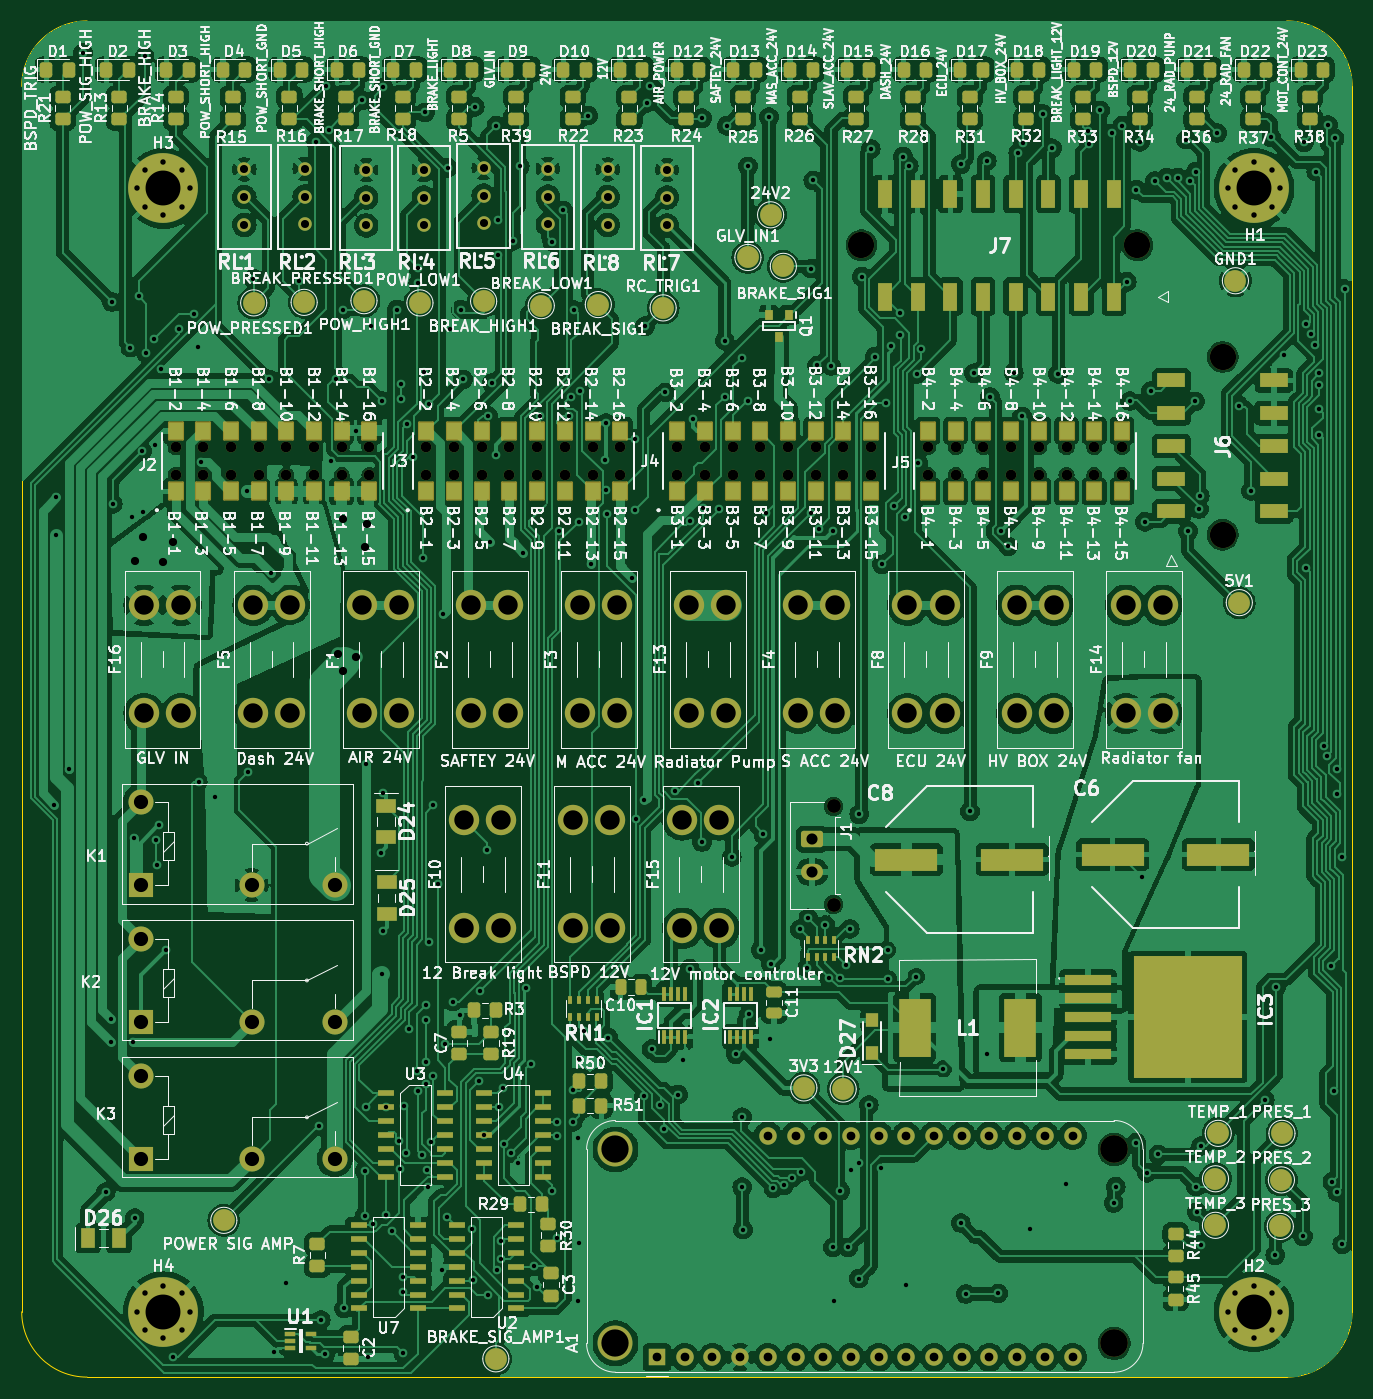
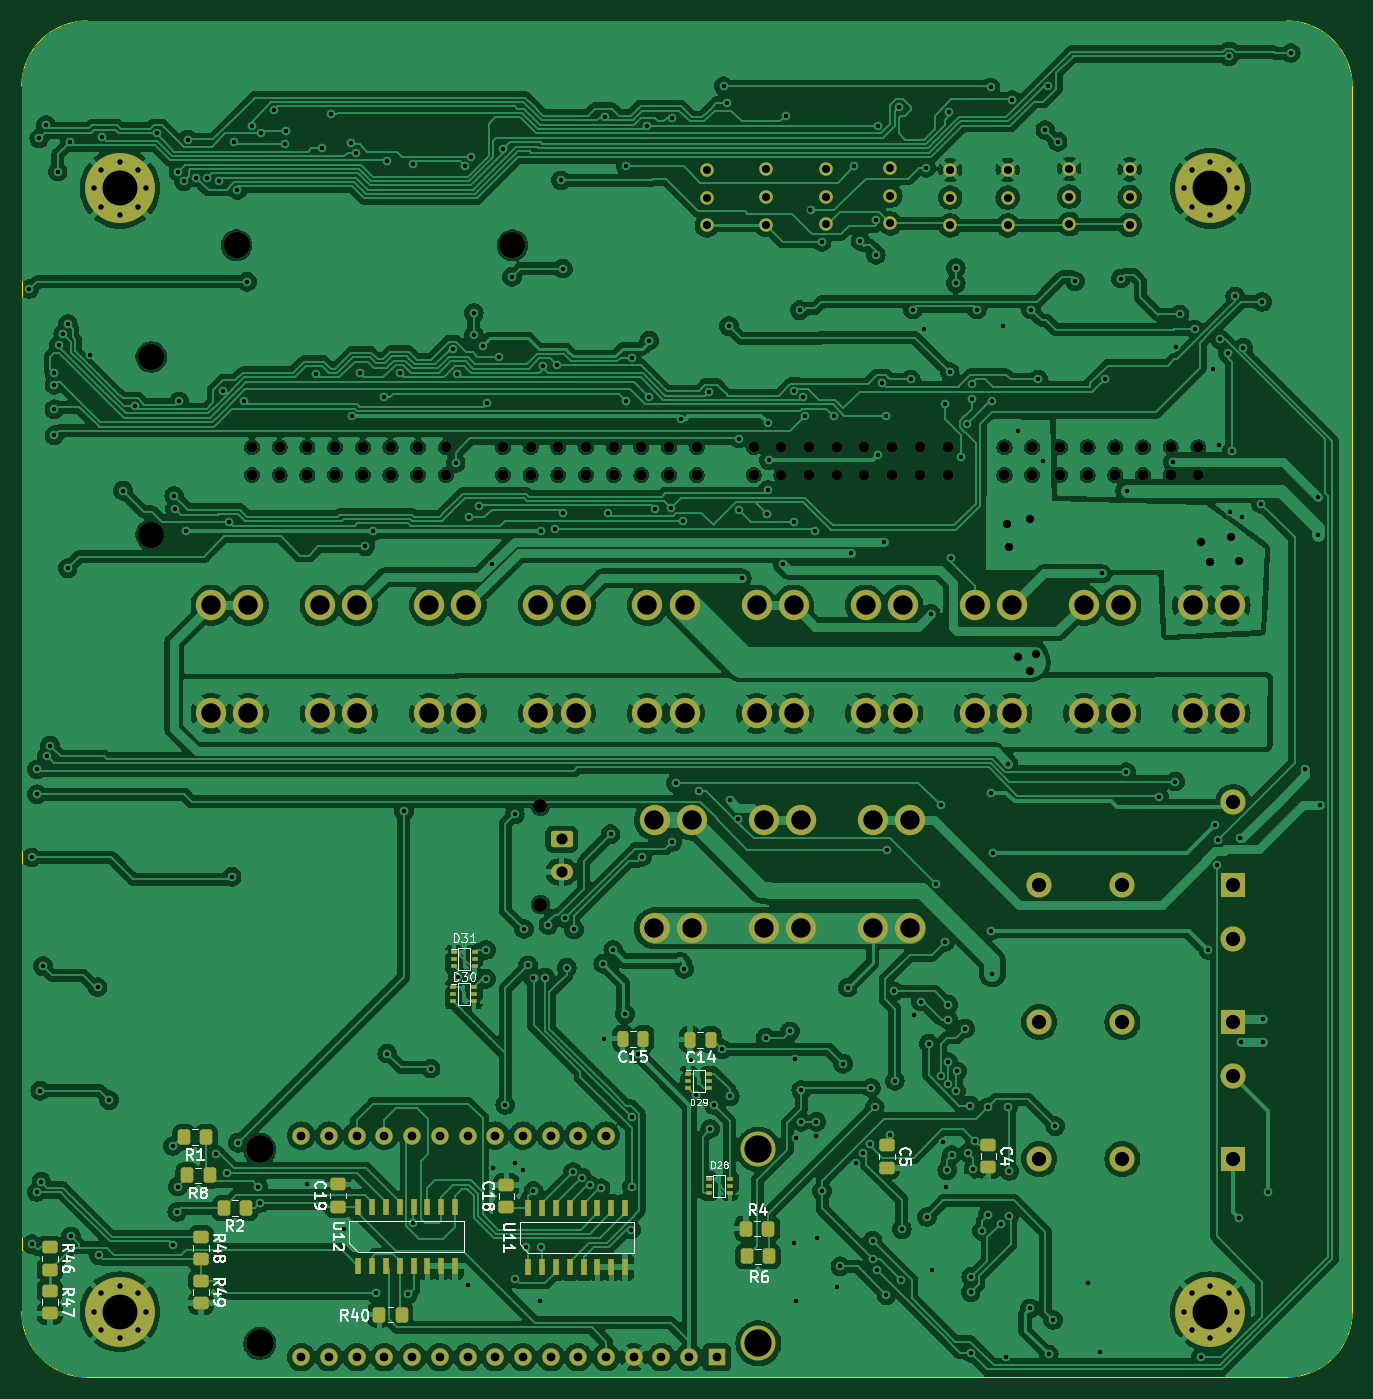
Circuit board: 11 layer files. Board 122.0 x 124.4 mm.
- bottom_copper: power_and_monotoring-B_Cu.gbl (622803 bytes)
- bottom_mask: power_and_monotoring-B_Mask.gbs (11663 bytes)
- paste: power_and_monotoring-B_Paste.gbp (4575 bytes)
- bottom_silk: power_and_monotoring-B_Silkscreen.gbo (51444 bytes)
- outline: power_and_monotoring-Edge_Cuts.gm1 (1069 bytes)
- top_copper: power_and_monotoring-F_Cu.gtl (740157 bytes)
- top_mask: power_and_monotoring-F_Mask.gts (20744 bytes)
- paste: power_and_monotoring-F_Paste.gtp (12399 bytes)
- top_silk: power_and_monotoring-F_Silkscreen.gto (536364 bytes)
- drill: power_and_monotoring-NPTH.drl (1887 bytes)
- drill: power_and_monotoring-PTH.drl (9566 bytes)

=== bottom_copper: power_and_monotoring-B_Cu.gbl (622803 bytes, source omitted) ===
=== bottom_mask: power_and_monotoring-B_Mask.gbs (11663 bytes, source omitted) ===
=== paste: power_and_monotoring-B_Paste.gbp ===
%TF.GenerationSoftware,KiCad,Pcbnew,8.0.2*%
%TF.CreationDate,2024-05-16T19:26:28+09:30*%
%TF.ProjectId,power_and_monotoring,706f7765-725f-4616-9e64-5f6d6f6e6f74,rev?*%
%TF.SameCoordinates,Original*%
%TF.FileFunction,Paste,Bot*%
%TF.FilePolarity,Positive*%
%FSLAX46Y46*%
G04 Gerber Fmt 4.6, Leading zero omitted, Abs format (unit mm)*
G04 Created by KiCad (PCBNEW 8.0.2) date 2024-05-16 19:26:28*
%MOMM*%
%LPD*%
G01*
G04 APERTURE LIST*
G04 Aperture macros list*
%AMRoundRect*
0 Rectangle with rounded corners*
0 $1 Rounding radius*
0 $2 $3 $4 $5 $6 $7 $8 $9 X,Y pos of 4 corners*
0 Add a 4 corners polygon primitive as box body*
4,1,4,$2,$3,$4,$5,$6,$7,$8,$9,$2,$3,0*
0 Add four circle primitives for the rounded corners*
1,1,$1+$1,$2,$3*
1,1,$1+$1,$4,$5*
1,1,$1+$1,$6,$7*
1,1,$1+$1,$8,$9*
0 Add four rect primitives between the rounded corners*
20,1,$1+$1,$2,$3,$4,$5,0*
20,1,$1+$1,$4,$5,$6,$7,0*
20,1,$1+$1,$6,$7,$8,$9,0*
20,1,$1+$1,$8,$9,$2,$3,0*%
G04 Aperture macros list end*
%ADD10RoundRect,0.250000X-0.450000X0.325000X-0.450000X-0.325000X0.450000X-0.325000X0.450000X0.325000X0*%
%ADD11RoundRect,0.249550X-0.450450X0.325450X-0.450450X-0.325450X0.450450X-0.325450X0.450450X0.325450X0*%
%ADD12R,0.600000X1.550000*%
%ADD13R,0.600000X0.420000*%
%ADD14RoundRect,0.250000X-0.325000X-0.450000X0.325000X-0.450000X0.325000X0.450000X-0.325000X0.450000X0*%
%ADD15RoundRect,0.249550X0.450450X-0.325450X0.450450X0.325450X-0.450450X0.325450X-0.450450X-0.325450X0*%
%ADD16RoundRect,0.250000X0.450000X-0.325000X0.450000X0.325000X-0.450000X0.325000X-0.450000X-0.325000X0*%
%ADD17RoundRect,0.250000X-0.250000X-0.475000X0.250000X-0.475000X0.250000X0.475000X-0.250000X0.475000X0*%
%ADD18RoundRect,0.250000X0.325000X0.450000X-0.325000X0.450000X-0.325000X-0.450000X0.325000X-0.450000X0*%
G04 APERTURE END LIST*
D10*
%TO.C,R48*%
X146862800Y-241304200D03*
X146862800Y-243354200D03*
%TD*%
D11*
%TO.C,C4*%
X74676000Y-232858200D03*
D10*
X74676000Y-234908200D03*
%TD*%
D12*
%TO.C,U11*%
X116865400Y-244050800D03*
X115595400Y-244050800D03*
X114325400Y-244050800D03*
X113055400Y-244050800D03*
X111785400Y-244050800D03*
X110515400Y-244050800D03*
X109245400Y-244050800D03*
X107975400Y-244050800D03*
X107975400Y-238650800D03*
X109245400Y-238650800D03*
X110515400Y-238650800D03*
X111785400Y-238650800D03*
X113055400Y-238650800D03*
X114325400Y-238650800D03*
X115595400Y-238650800D03*
X116865400Y-238650800D03*
%TD*%
D13*
%TO.C,D30*%
X123733600Y-218399600D03*
X123733600Y-219049600D03*
X123733600Y-219699600D03*
X121833600Y-219699600D03*
X121833600Y-219049600D03*
X121833600Y-218399600D03*
%TD*%
D14*
%TO.C,R8*%
X146091800Y-235661200D03*
X148141800Y-235661200D03*
%TD*%
D10*
%TO.C,R47*%
X160731200Y-246247200D03*
X160731200Y-248297200D03*
%TD*%
D13*
%TO.C,D28*%
X100279200Y-235966000D03*
X100279200Y-236616000D03*
X100279200Y-237266000D03*
X98379200Y-237266000D03*
X98379200Y-236616000D03*
X98379200Y-235966000D03*
%TD*%
%TO.C,D31*%
X123682800Y-215199200D03*
X123682800Y-215849200D03*
X123682800Y-216499200D03*
X121782800Y-216499200D03*
X121782800Y-215849200D03*
X121782800Y-215199200D03*
%TD*%
D12*
%TO.C,U12*%
X132461000Y-243949200D03*
X131191000Y-243949200D03*
X129921000Y-243949200D03*
X128651000Y-243949200D03*
X127381000Y-243949200D03*
X126111000Y-243949200D03*
X124841000Y-243949200D03*
X123571000Y-243949200D03*
X123571000Y-238549200D03*
X124841000Y-238549200D03*
X126111000Y-238549200D03*
X127381000Y-238549200D03*
X128651000Y-238549200D03*
X129921000Y-238549200D03*
X131191000Y-238549200D03*
X132461000Y-238549200D03*
%TD*%
D15*
%TO.C,C19*%
X134315200Y-238515000D03*
D16*
X134315200Y-236465000D03*
%TD*%
D10*
%TO.C,R49*%
X146862800Y-245304200D03*
X146862800Y-247354200D03*
%TD*%
D17*
%TO.C,C14*%
X100142000Y-223215200D03*
X102042000Y-223215200D03*
%TD*%
%TO.C,C15*%
X106304000Y-223113600D03*
X108204000Y-223113600D03*
%TD*%
D14*
%TO.C,R1*%
X146387600Y-232156000D03*
X148437600Y-232156000D03*
%TD*%
D11*
%TO.C,C5*%
X83972400Y-232909000D03*
D10*
X83972400Y-234959000D03*
%TD*%
D14*
%TO.C,R40*%
X128464200Y-248412000D03*
X130514200Y-248412000D03*
%TD*%
%TO.C,R4*%
X94834600Y-240538000D03*
X96884600Y-240538000D03*
%TD*%
%TO.C,R2*%
X142739000Y-238658400D03*
X144789000Y-238658400D03*
%TD*%
D13*
%TO.C,D29*%
X102179200Y-226314000D03*
X102179200Y-226964000D03*
X102179200Y-227614000D03*
X100279200Y-227614000D03*
X100279200Y-226964000D03*
X100279200Y-226314000D03*
%TD*%
D10*
%TO.C,R46*%
X160731200Y-242247200D03*
X160731200Y-244297200D03*
%TD*%
D18*
%TO.C,R6*%
X96833800Y-243078000D03*
X94783800Y-243078000D03*
%TD*%
D15*
%TO.C,C18*%
X118872000Y-238574800D03*
D16*
X118872000Y-236524800D03*
%TD*%
M02*

=== bottom_silk: power_and_monotoring-B_Silkscreen.gbo (51444 bytes, source omitted) ===
=== outline: power_and_monotoring-Edge_Cuts.gm1 ===
%TF.GenerationSoftware,KiCad,Pcbnew,8.0.2*%
%TF.CreationDate,2024-05-16T19:26:28+09:30*%
%TF.ProjectId,power_and_monotoring,706f7765-725f-4616-9e64-5f6d6f6e6f74,rev?*%
%TF.SameCoordinates,Original*%
%TF.FileFunction,Profile,NP*%
%FSLAX46Y46*%
G04 Gerber Fmt 4.6, Leading zero omitted, Abs format (unit mm)*
G04 Created by KiCad (PCBNEW 8.0.2) date 2024-05-16 19:26:28*
%MOMM*%
%LPD*%
G01*
G04 APERTURE LIST*
%TA.AperFunction,Profile*%
%ADD10C,0.100000*%
%TD*%
G04 APERTURE END LIST*
D10*
X163300268Y-248153041D02*
G75*
G02*
X157310268Y-254153068I-5995068J-4959D01*
G01*
X154310268Y-254153041D02*
X47310149Y-254153040D01*
X157305320Y-129796800D02*
G75*
G02*
X163305400Y-135786800I5080J-5995000D01*
G01*
X41310149Y-248163040D02*
X41315200Y-135796800D01*
X47310149Y-254153040D02*
G75*
G02*
X41310160Y-248163040I-4949J5995040D01*
G01*
X47305200Y-129796800D02*
X157305320Y-129796800D01*
X157310268Y-254153041D02*
X154310268Y-254153041D01*
X163305320Y-135786800D02*
X163300268Y-248153041D01*
X41315200Y-135796800D02*
G75*
G02*
X47305200Y-129796800I5995060J4940D01*
G01*
M02*

=== top_copper: power_and_monotoring-F_Cu.gtl (740157 bytes, source omitted) ===
=== top_mask: power_and_monotoring-F_Mask.gts (20744 bytes, source omitted) ===
=== paste: power_and_monotoring-F_Paste.gtp (12399 bytes, source omitted) ===
=== top_silk: power_and_monotoring-F_Silkscreen.gto (536364 bytes, source omitted) ===
=== drill: power_and_monotoring-NPTH.drl ===
M48
; DRILL file {KiCad 8.0.2} date 2024-05-16T19:26:17+0930
; FORMAT={-:-/ absolute / metric / decimal}
; #@! TF.CreationDate,2024-05-16T19:26:17+09:30
; #@! TF.GenerationSoftware,Kicad,Pcbnew,8.0.2
; #@! TF.FileFunction,NonPlated,1,2,NPTH
FMAT,2
METRIC
; #@! TA.AperFunction,NonPlated,NPTH,ComponentDrill
T1C0.970
; #@! TA.AperFunction,NonPlated,NPTH,ComponentDrill
T2C1.270
; #@! TA.AperFunction,NonPlated,NPTH,ComponentDrill
T3C2.410
; #@! TA.AperFunction,NonPlated,NPTH,ComponentDrill
T4C2.500
; #@! TA.AperFunction,NonPlated,NPTH,ComponentDrill
T5C2.540
%
G90
G05
T1
X55.415Y-168.888
X55.415Y-171.428
X57.955Y-168.888
X57.955Y-171.428
X60.495Y-168.888
X60.495Y-171.428
X63.035Y-168.888
X63.035Y-171.428
X65.575Y-168.888
X65.575Y-171.428
X68.115Y-168.888
X68.115Y-171.428
X70.655Y-168.888
X70.655Y-171.428
X73.195Y-168.888
X73.195Y-171.428
X78.415Y-168.888
X78.415Y-171.428
X80.955Y-168.888
X80.955Y-171.428
X83.495Y-168.888
X83.495Y-171.428
X86.035Y-168.888
X86.035Y-171.428
X88.575Y-168.888
X88.575Y-171.428
X91.115Y-168.888
X91.115Y-171.428
X93.655Y-168.888
X93.655Y-171.428
X96.195Y-168.888
X96.195Y-171.428
X101.415Y-168.888
X101.415Y-171.428
X103.955Y-168.888
X103.955Y-171.428
X106.495Y-168.888
X106.495Y-171.428
X109.035Y-168.888
X109.035Y-171.428
X111.575Y-168.888
X111.575Y-171.428
X114.115Y-168.888
X114.115Y-171.428
X116.655Y-168.888
X116.655Y-171.428
X119.195Y-168.888
X119.195Y-171.428
X124.415Y-168.888
X124.415Y-171.428
X126.955Y-168.888
X126.955Y-171.428
X129.495Y-168.888
X129.495Y-171.428
X132.035Y-168.888
X132.035Y-171.428
X134.575Y-168.888
X134.575Y-171.428
X137.115Y-168.888
X137.115Y-171.428
X139.655Y-168.888
X139.655Y-171.428
X142.195Y-168.888
X142.195Y-171.428
T2
X115.752Y-201.823
X115.752Y-210.823
T3
X118.312Y-150.368
X143.612Y-150.368
X151.435Y-160.612
X151.435Y-176.912
T4
X95.758Y-233.274
X95.758Y-251.054
T5
X141.478Y-233.274
X141.478Y-251.054
M30

=== drill: power_and_monotoring-PTH.drl (9566 bytes, source omitted) ===
